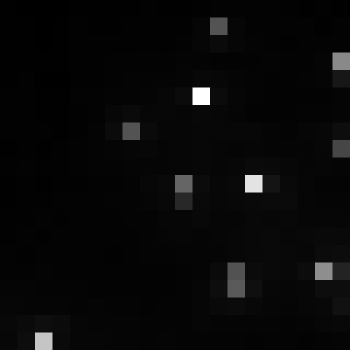

The file beside this chart, header and first rows:
, xmin, ymin, lat, lon, area, perimeter, max_nanowatts, min_nanowatts, moonlight_illumination, clear_sky_confidence, mean_nanowatts
0, 796, 3163, -4.489, -4.489, 2.0, 0.0, 37.99, 0.6373, 11.83, 0.0, 3.581
